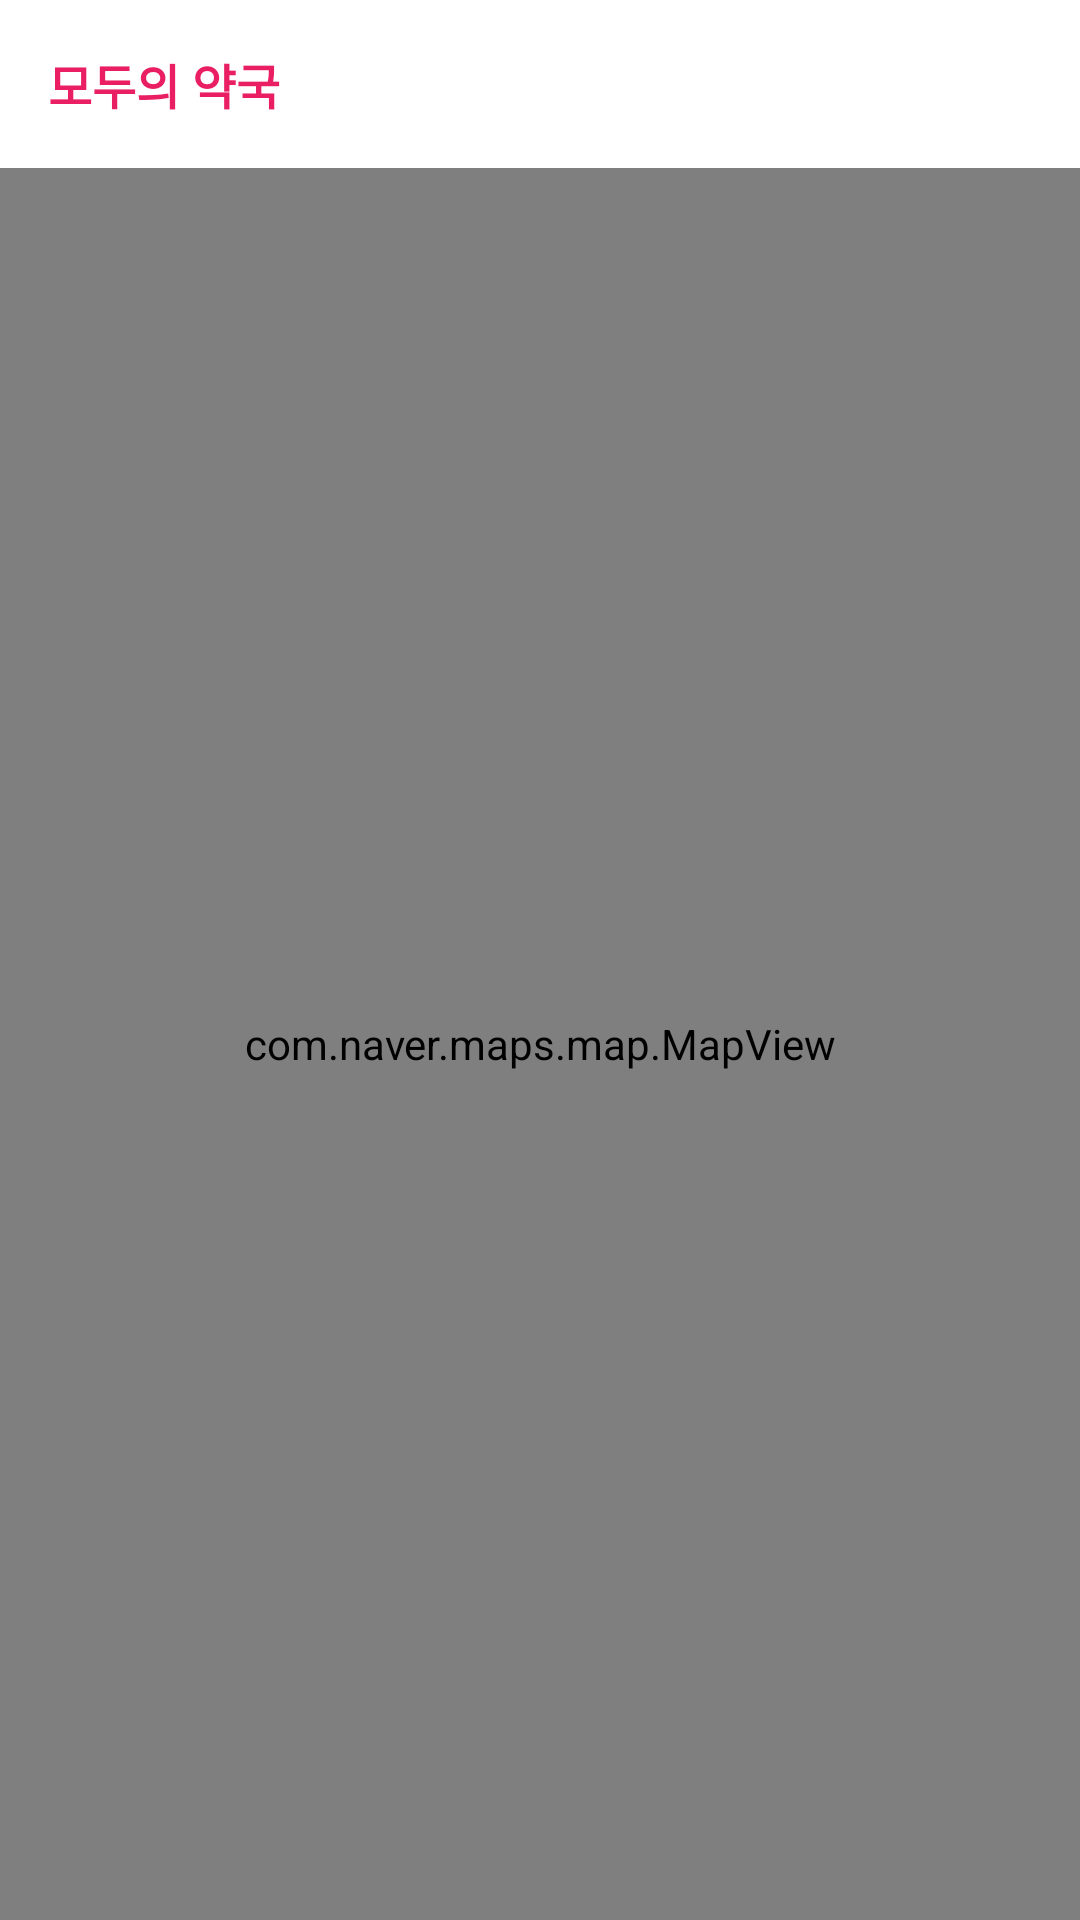

The Android layout XML behind this screen, and the referenced resources:
<!-- AndroidManifest.xml: application theme Theme.PharmacyProject01 -->
<!-- res/layout/activity_main.xml -->
<?xml version="1.0" encoding="utf-8"?>
<RelativeLayout xmlns:android="http://schemas.android.com/apk/res/android"
    xmlns:app="http://schemas.android.com/apk/res-auto"
    xmlns:tools="http://schemas.android.com/tools"
    android:layout_width="match_parent"
    android:layout_height="match_parent"
    android:orientation="vertical">

    <com.google.android.material.appbar.MaterialToolbar
        android:id="@+id/toolbar"
        android:layout_width="match_parent"
        android:layout_height="?attr/actionBarSize">
        <TextView
            android:layout_width="wrap_content"
            android:layout_height="wrap_content"
            android:text="모두의 약국"
            android:textStyle="bold"
            android:textColor="#E91E63"
            android:textSize="16sp"/>
    </com.google.android.material.appbar.MaterialToolbar>

    <com.naver.maps.map.MapView
        android:id="@+id/map_view"
        android:layout_width="match_parent"
        android:layout_height="match_parent"
        android:layout_below="@id/toolbar"/>

    <com.google.android.material.card.MaterialCardView
        android:id="@+id/layout_detail"
        android:layout_width="match_parent"
        android:layout_height="220dp"
        app:cardBackgroundColor="@color/white"
        android:layout_alignParentBottom="true"
        app:cardCornerRadius="16dp"
        android:layout_marginBottom="-16dp"
        app:cardElevation="32dp"
        android:visibility="gone">
        <RelativeLayout
            android:layout_width="match_parent"
            android:layout_height="match_parent"
            android:paddingLeft="16dp"
            android:paddingRight="16dp">
            <FrameLayout
                android:clickable="true"
                android:onClick="clickHide"
                android:layout_width="50dp"
                android:layout_height="8dp"
                android:background="@color/black"
                android:layout_alignParentTop="true"
                android:layout_marginTop="8dp"
                android:layout_centerHorizontal="true"/>
            <TextView
                android:id="@+id/item_name"
                android:layout_width="wrap_content"
                android:layout_height="wrap_content"
                android:text="약국명"
                android:textColor="#ff333333"
                android:layout_marginTop="24dp"
                android:layout_marginBottom="8dp"/>
            <TextView
                android:id="@+id/item_address"
                android:layout_width="wrap_content"
                android:layout_height="wrap_content"
                android:text="서울특별시 성동구 홍익동 60"
                android:layout_marginBottom="8dp"
                android:textColor="#ff333333"
                android:layout_below="@id/item_name"/>
            <TextView
                android:id="@+id/item_tell"
                android:layout_width="wrap_content"
                android:layout_height="wrap_content"
                android:layout_below="@id/item_address"
                android:textColor="#ff333333"
                android:layout_marginBottom="8dp"
                android:text="tel. 02-612-2644"/>
            <TextView
                android:id="@+id/item_open_time"
                android:layout_width="wrap_content"
                android:layout_height="wrap_content"
                android:textColor="#ff333333"
                android:layout_marginBottom="8dp"
                android:text="월~금 : 08:00~16:00"
                android:layout_below="@id/item_tell"/>
            <TextView
                android:id="@+id/item_open_time_sat"
                android:layout_width="wrap_content"
                android:layout_height="wrap_content"
                android:layout_marginBottom="8dp"
                android:textColor="#ff333333"
                android:text="월~금 : 08:00~16:00"
                android:layout_below="@id/item_open_time"/>
            <TextView
                android:id="@+id/item_open_time_sun"
                android:layout_width="wrap_content"
                android:layout_height="wrap_content"
                android:layout_marginBottom="8dp"
                android:textColor="#ff333333"
                android:text="월~금 : 08:00~16:00"
                android:layout_below="@id/item_open_time_sat"/>
        </RelativeLayout>
    </com.google.android.material.card.MaterialCardView>
</RelativeLayout>
<!-- resources referenced by this layout -->
<resources>
  <color name="black">#FF000000</color>
  <color name="white">#FFFFFFFF</color>
  <style name="Theme.PharmacyProject01" parent="Theme.MaterialComponents.DayNight.NoActionBar">
          
          <item name="android:statusBarColor">@color/red_light01</item>
          <item name="android:windowBackground">@color/white</item>
          
      </style>
  <color name="red_light01">#FB5762</color>
</resources>
